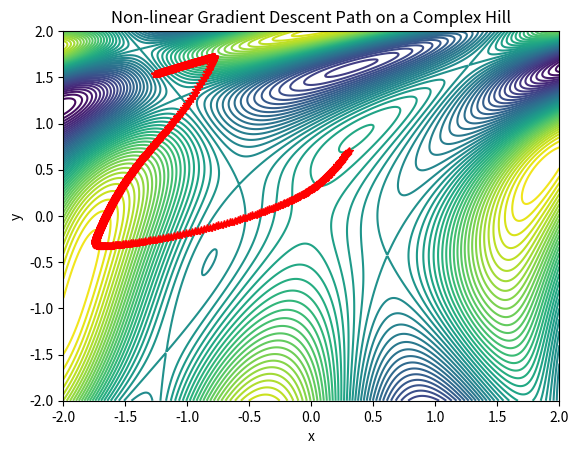

Generate this figure with matplotlib:
import numpy as np
import matplotlib.pyplot as plt

def func(x, y):
    """定义一个复杂的高度函数"""
    return np.sin(0.5 * x**2 - 0.25 * y**2 + 3) * np.cos(2 * x + 1 - np.exp(y))

def gradient(x, y):
    """计算复杂函数的梯度"""
    dx = 0.5 * x * np.cos(0.5 * x**2 - 0.25 * y**2 + 3) - 2 * np.sin(2 * x + 1 - np.exp(y))
    dy = -0.5 * y * np.cos(0.5 * x**2 - 0.25 * y**2 + 3) - np.exp(y) * np.sin(2 * x + 1 - np.exp(y))
    return dx, dy

def gradient_descent(start_x, start_y, learning_rate, num_iterations):
    """梯度下降法寻找最快下山路径"""
    x, y = start_x, start_y
    path = [(x, y)]
    for i in range(num_iterations):
        grad_x, grad_y = gradient(x, y)
        x, y = x - learning_rate * grad_x, y - learning_rate * grad_y
        path.append((x, y))
    return np.array(path)

# 参数设置
start_x, start_y = 0.3, 0.7  # 起始点
learning_rate = 0.01  # 学习率
num_iterations = 1000  # 迭代次数

# 执行梯度下降
path = gradient_descent(start_x, start_y, learning_rate, num_iterations)

# 绘制下山路径
x = np.linspace(-2, 2, 400)
y = np.linspace(-2, 2, 400)
X, Y = np.meshgrid(x, y)
Z = func(X, Y)
plt.contour(X, Y, Z, 50)
plt.plot(path[:, 0], path[:, 1], 'r*-')
plt.title("Non-linear Gradient Descent Path on a Complex Hill")
plt.xlabel("x")
plt.ylabel("y")
plt.show()
